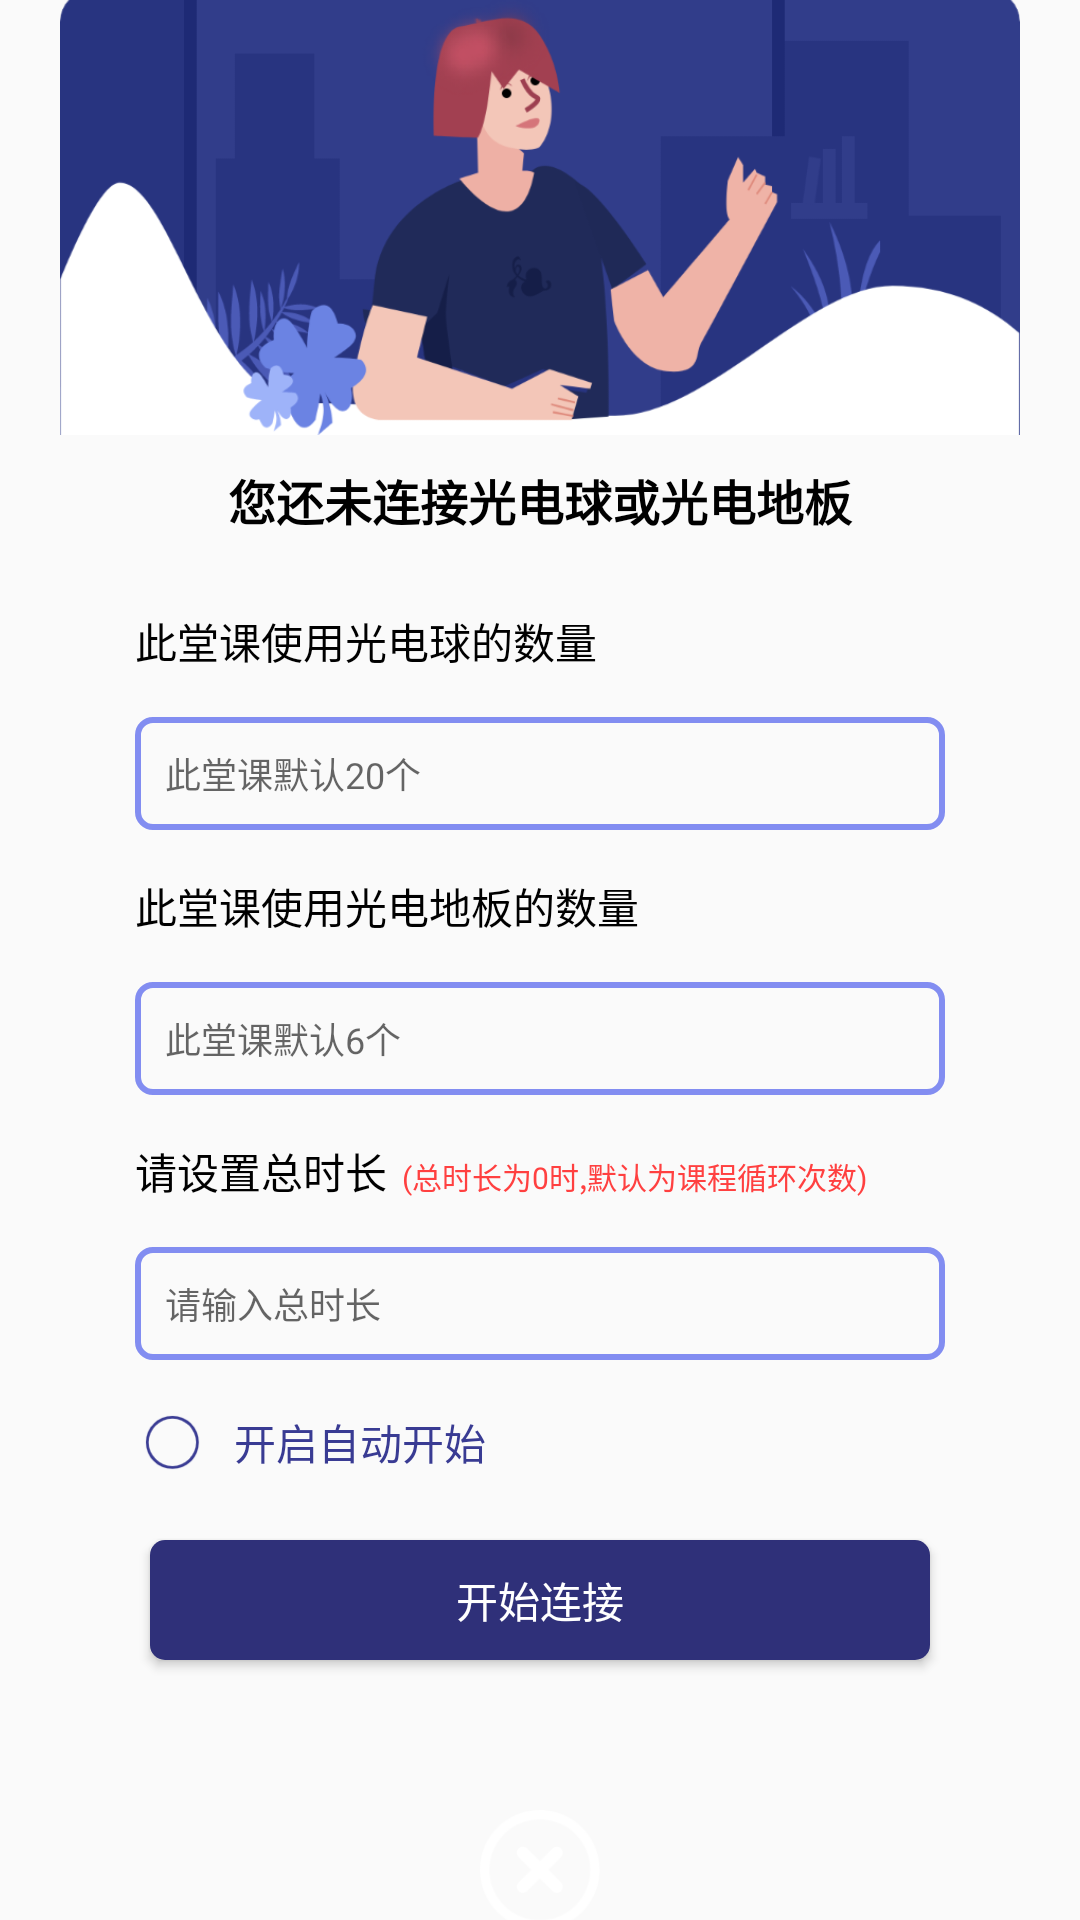

Produce the Android XML layout that renders to this screen, including the resource entries it uses.
<!-- AndroidManifest.xml: application theme AppTheme -->
<!-- res/layout/dialog_lianjieshebei.xml -->
<?xml version="1.0" encoding="utf-8"?>
<LinearLayout xmlns:android="http://schemas.android.com/apk/res/android"
    android:layout_width="320dp"
    android:layout_height="wrap_content"
    android:gravity="center"
    android:orientation="vertical">

    <ImageView
        android:id="@+id/iv"
        android:layout_width="320dp"
        android:layout_height="wrap_content"
        android:adjustViewBounds="true"
        android:src="@drawable/ic_dialog_ljsb" />


    <LinearLayout
        android:id="@+id/ll"
        android:layout_width="320dp"
        android:layout_height="wrap_content"
        android:background="@drawable/shape_radius_fff_xx"
        android:orientation="vertical"
        android:paddingHorizontal="10dp">

        <TextView
            android:id="@+id/tv_title_sb"
            android:layout_width="match_parent"
            android:layout_height="wrap_content"
            android:gravity="center"
            android:padding="10dp"
            android:text="您还未连接光电球或光电地板"
            android:textColor="@color/color_000000"
            android:textSize="16sp"
            android:textStyle="bold" />

        <TextView
            android:id="@+id/tv_1"
            android:layout_width="wrap_content"
            android:layout_height="wrap_content"
            android:layout_margin="15dp"
            android:text="此堂课使用光电球的数量"
            android:textColor="@color/color_000000"
            android:textSize="14sp" />

        <EditText
            android:id="@+id/et_guangqiu_num"
            android:layout_width="match_parent"
            android:layout_height="wrap_content"
            android:layout_marginHorizontal="15dp"
            android:background="@drawable/shape_radius_line_828df1"
            android:hint="此堂课默认20个"
            android:inputType="number"
            android:padding="10dp"
            android:textCursorDrawable="@drawable/shape_edit_cursor"
            android:textSize="12sp" />

        <TextView
            android:id="@+id/tv_2"
            android:layout_width="wrap_content"
            android:layout_height="wrap_content"
            android:layout_margin="15dp"
            android:text="此堂课使用光电地板的数量"
            android:textColor="@color/color_000000"
            android:textSize="14sp" />

        <EditText
            android:id="@+id/et_dianban_num"
            android:layout_width="match_parent"
            android:layout_height="wrap_content"
            android:layout_marginHorizontal="15dp"
            android:background="@drawable/shape_radius_line_828df1"
            android:hint="此堂课默认6个"
            android:inputType="number"
            android:padding="10dp"
            android:textCursorDrawable="@drawable/shape_edit_cursor"
            android:textSize="12sp" />

        <LinearLayout
            android:id="@+id/ll_suiji1"
            android:layout_width="match_parent"
            android:layout_marginVertical="15dp"
            android:layout_height="wrap_content">

            <TextView
                android:id="@+id/tv_4"
                android:layout_width="wrap_content"
                android:layout_height="wrap_content"
                android:layout_marginStart="15dp"
                android:text="请设置总时长"
                android:textColor="@color/color_000000"
                android:textSize="14sp" />

            <TextView
                android:id="@+id/tv_4_zs"
                android:layout_width="wrap_content"
                android:layout_height="wrap_content"
                android:layout_marginHorizontal="5dp"
                android:text="(总时长为0时,默认为课程循环次数)"
                android:textColor="@color/red40"
                android:textSize="10sp" />

        </LinearLayout>


        <EditText
            android:id="@+id/et_zdsc"
            android:layout_width="match_parent"
            android:layout_height="wrap_content"
            android:layout_marginHorizontal="15dp"
            android:background="@drawable/shape_radius_line_828df1"
            android:hint="请输入总时长"
            android:inputType="number"
            android:maxLength="3"
            android:padding="10dp"
            android:textCursorDrawable="@drawable/shape_edit_cursor"
            android:textSize="12sp" />

        <TextView
            android:id="@+id/tv_3"
            android:layout_width="wrap_content"
            android:layout_height="wrap_content"
            android:layout_margin="15dp"
            android:text="请选择灯光模式"
            android:textColor="@color/color_000000"
            android:textSize="14sp"
            android:visibility="gone" />

        <LinearLayout
            android:layout_width="match_parent"
            android:layout_height="wrap_content"
            android:layout_marginHorizontal="10dp"
            android:orientation="horizontal"
            android:visibility="gone">

            <TextView
                android:id="@+id/btn_1"
                android:layout_width="0dp"
                android:layout_height="wrap_content"
                android:layout_marginHorizontal="5dp"
                android:layout_weight="1"
                android:background="@drawable/shape_radius_line_828df1_select"
                android:gravity="center"
                android:padding="10dp"
                android:text="室内"
                android:textColor="@color/white"
                android:textCursorDrawable="@drawable/shape_edit_cursor"
                android:textSize="12sp" />

            <TextView
                android:id="@+id/btn_2"
                android:layout_width="0dp"
                android:layout_height="wrap_content"
                android:layout_marginHorizontal="5dp"
                android:layout_weight="1"
                android:background="@drawable/shape_radius_line_828df1"
                android:gravity="center"
                android:padding="10dp"
                android:text="室外"
                android:textColor="@color/color_999999"
                android:textCursorDrawable="@drawable/shape_edit_cursor"
                android:textSize="12sp" />

            <TextView
                android:id="@+id/btn_3"
                android:layout_width="0dp"
                android:layout_height="wrap_content"
                android:layout_marginHorizontal="5dp"
                android:layout_weight="1"
                android:background="@drawable/shape_radius_line_828df1"
                android:gravity="center"
                android:padding="10dp"
                android:text="低"
                android:textColor="@color/color_999999"
                android:textCursorDrawable="@drawable/shape_edit_cursor"
                android:textSize="12sp"
                android:visibility="gone" />
        </LinearLayout>
        <LinearLayout
            android:id="@+id/ll_suiji"
            android:layout_width="wrap_content"
            android:layout_marginVertical="15dp"
            android:gravity="center"
            android:layout_marginStart="15dp"
            android:layout_height="wrap_content">

            <ImageView
                android:id="@+id/iv_select"
                android:layout_width="25dp"
                android:padding="2dp"
                android:layout_height="25dp"
                android:src="@drawable/home_select_yuan_dui" />
            <TextView
                android:layout_width="wrap_content"
                android:layout_height="wrap_content"
                android:layout_marginStart="8dp"
                android:textSize="@dimen/sp_14"
                android:textColor="@color/color_text_theme"
                android:text="开启自动开始"/>
            <ImageView
                android:id="@+id/iv_select_ddl"
                android:layout_width="25dp"
                android:padding="2dp"
                android:layout_marginStart="15dp"
                android:layout_height="25dp"
                android:visibility="invisible"
                android:src="@drawable/home_select_yuan_dui" />
            <TextView
                android:id="@+id/tv_select_ddl"
                android:layout_width="wrap_content"
                android:layout_height="wrap_content"
                android:layout_marginStart="8dp"
                android:textSize="@dimen/sp_14"
                android:visibility="invisible"
                android:textColor="@color/color_text_theme"
                android:text="开启单队列循环"/>

        </LinearLayout>
        <Button
            android:id="@+id/btn_lianjie"
            android:layout_width="match_parent"
            android:layout_height="40dp"
            android:layout_marginHorizontal="20dp"
            android:layout_marginBottom="20dp"
            android:layout_marginTop="5dp"
            android:background="@drawable/btn_shape_theme"
            android:text="开始连接"
            android:textColor="@color/white" />
    </LinearLayout>


    <ImageView
        android:id="@+id/iv_quxiao"
        android:layout_width="40dp"
        android:layout_height="40dp"
        android:layout_marginHorizontal="15dp"
        android:layout_marginTop="30dp"
        android:scaleType="fitXY"
        android:src="@drawable/ic_close" />
</LinearLayout>
<!-- resources referenced by this layout -->
<resources>
  <color name="color_000000">#000000</color>
  <color name="color_999999">#999999</color>
  <color name="color_text_theme">#393B93</color>
  <color name="red40">#FF4040</color>
  <color name="white">#FFFFFF</color>
  <dimen name="sp_14">14sp</dimen>
  <!-- drawable btn_shape_theme (drawable) -->
  <?xml version="1.0" encoding="utf-8"?>
  <shape xmlns:android="http://schemas.android.com/apk/res/android"
      android:shape="rectangle">
      
      <gradient
          android:endColor="#2F3079"
          android:startColor="#2F3079"
          android:type="linear" />
  
      <corners android:radius="5dp" />
  </shape>
  <!-- drawable home_select_yuan_dui (drawable) -->
  <?xml version="1.0" encoding="utf-8"?>
  <selector xmlns:android="http://schemas.android.com/apk/res/android">
  
      
      <item android:drawable="@drawable/ic_yuan_dui_th_1" android:state_selected="false" />
      <item android:drawable="@drawable/ic_yuan_dui_th_2" android:state_selected="true" />
  
  </selector>
  <!-- drawable ic_close: png bitmap (drawable-xxhdpi, 5614 bytes) -->
  <!-- drawable ic_dialog_ljsb: png bitmap (drawable-xxhdpi, 74353 bytes) -->
  <!-- drawable shape_radius_line_828df1 (drawable) -->
  <?xml version="1.0" encoding="utf-8"?>
  <shape xmlns:android="http://schemas.android.com/apk/res/android">
      <corners android:radius="5dp" />
      <solid android:color="@color/color_transparent" />
      <stroke
          android:width="2dp"
          android:color="#828DF1"
          />
  </shape>
  <!-- drawable shape_radius_line_828df1_select (drawable) -->
  <?xml version="1.0" encoding="utf-8"?>
  <shape xmlns:android="http://schemas.android.com/apk/res/android">
      <corners android:radius="5dp" />
      <solid android:color="#2F3079" />
      <stroke
          android:width="2dp"
          android:color="#828DF1"
          />
  </shape>
  <style name="AppTheme" parent="Theme.AppCompat.Light.NoActionBar">
          
          <item name="colorPrimary">@color/white</item>
          <item name="colorPrimaryDark">@color/white</item>
          <item name="colorAccent">@color/white</item>
          <item name="android:textColorTertiary">@color/color_000000</item>
          <item name="android:windowIsTranslucent">false</item>
      </style>
  <!-- drawable ic_yuan_dui_th_1: png bitmap (drawable-xxhdpi, 2299 bytes) -->
  <!-- drawable ic_yuan_dui_th_2: png bitmap (drawable-xxhdpi, 2060 bytes) -->
  <color name="color_transparent">#00000000</color>
</resources>
